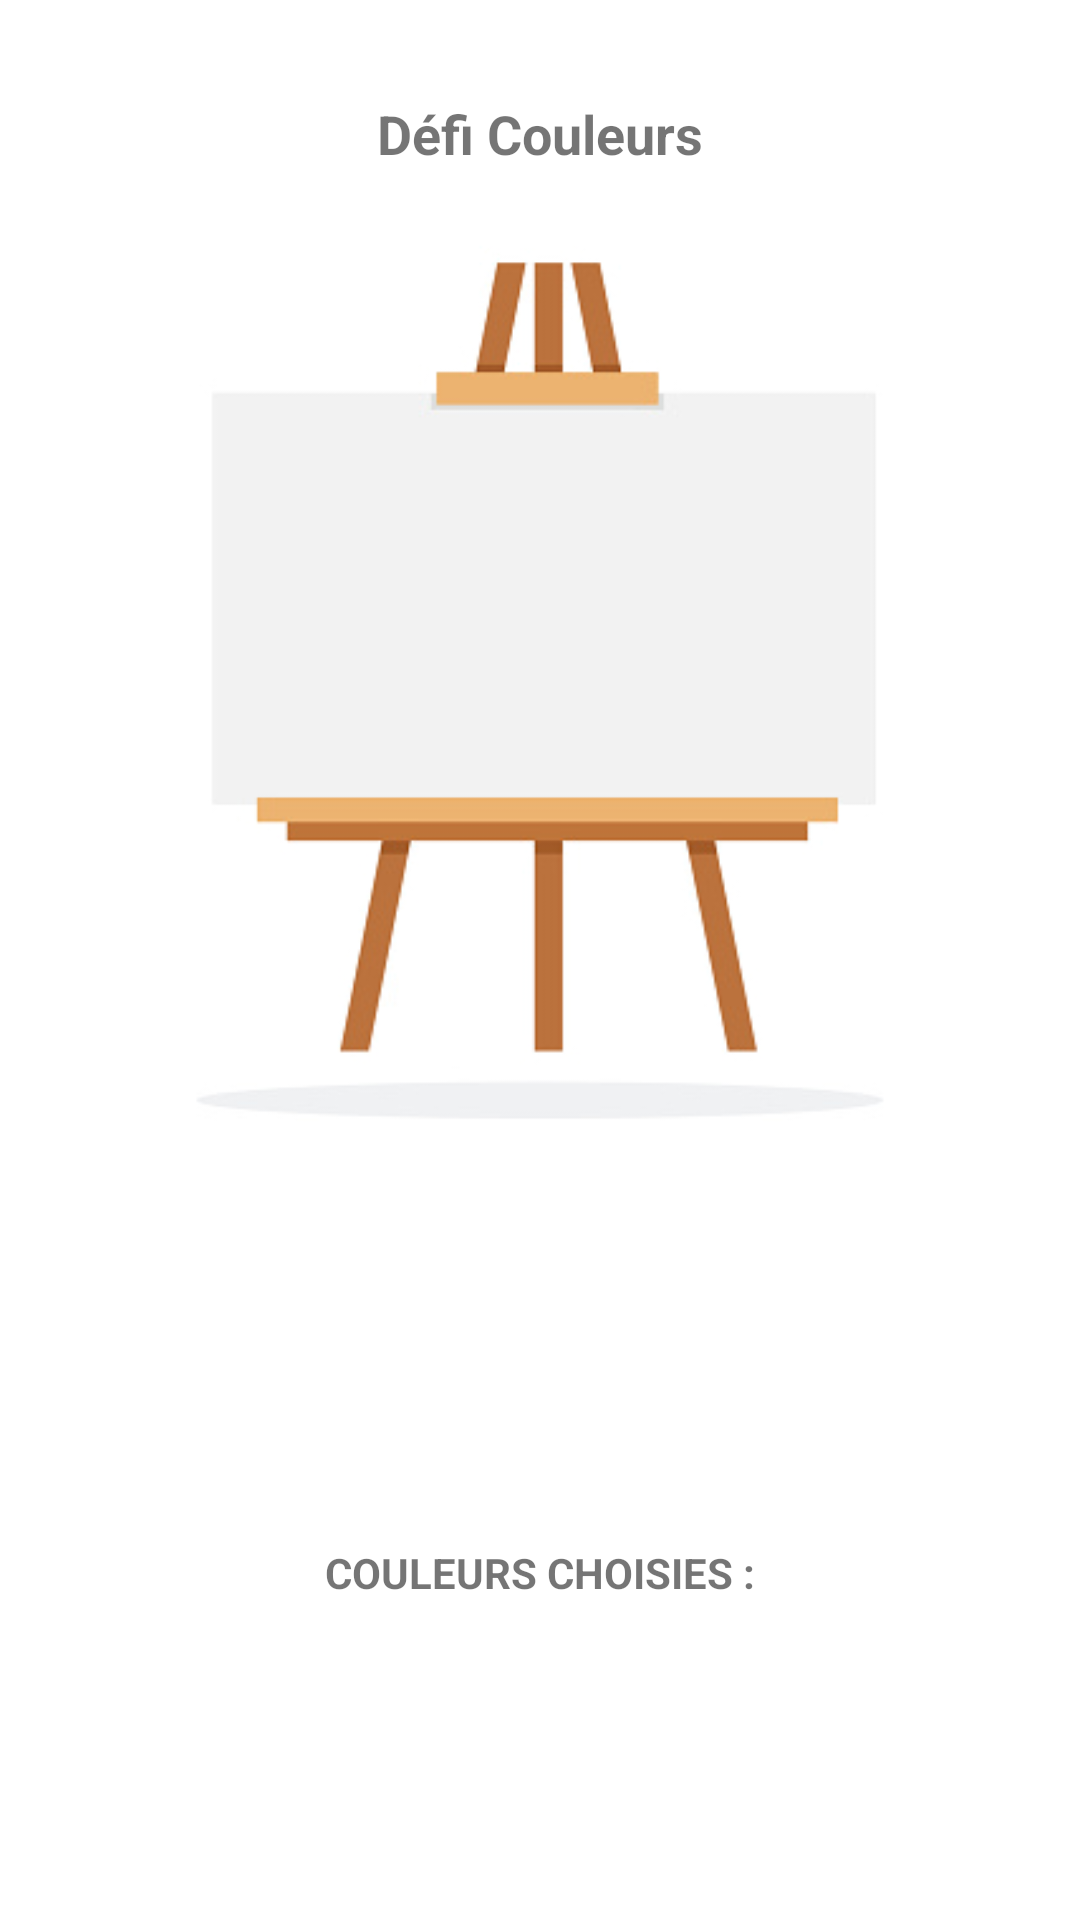

This screen was rendered from an Android layout file. Write that file and the resources it references.
<!-- AndroidManifest.xml: application theme Theme.FinalDericMarchand -->
<!-- res/layout/activity_defi_couleur.xml -->
<?xml version="1.0" encoding="utf-8"?>
<LinearLayout xmlns:android="http://schemas.android.com/apk/res/android"
    xmlns:app="http://schemas.android.com/apk/res-auto"
    xmlns:tools="http://schemas.android.com/tools"
    android:layout_width="match_parent"
    android:layout_height="match_parent"
    android:background="#FFFFFF"
    android:orientation="vertical"
    android:padding="5dp"
    tools:context=".DefiCouleurActivity">

    <TextView
        android:id="@+id/zoneQuestionCouleur"
        android:layout_width="wrap_content"
        android:layout_height="0dp"
        android:layout_gravity="center"
        android:layout_marginTop="15dp"
        android:layout_weight="0.15"
        android:gravity="center"
        android:paddingLeft="10dp"
        android:paddingRight="10dp"
        android:text="Défi Couleurs"
        android:textSize="18sp"
        android:textStyle="bold"
        tools:text="Quelles couleurs doit-on combiner pour obtenir la couleur orange ?" />

    <androidx.constraintlayout.widget.ConstraintLayout
        android:id="@+id/zoneChevalet"
        android:layout_width="match_parent"
        android:layout_height="0dp"
        android:layout_weight="1"
        android:background="@drawable/chevalet">

        <LinearLayout
            android:id="@+id/centreChevalet"
            android:layout_width="250dp"
            android:layout_height="155dp"
            android:gravity="center"
            android:orientation="horizontal"
            app:layout_constraintBottom_toBottomOf="parent"
            app:layout_constraintEnd_toEndOf="parent"
            app:layout_constraintStart_toStartOf="parent"
            app:layout_constraintTop_toTopOf="parent"
            app:layout_constraintVertical_bias="0.311"></LinearLayout>
    </androidx.constraintlayout.widget.ConstraintLayout>

    <LinearLayout
        android:id="@+id/zoneChoixCouleur"
        android:layout_width="match_parent"
        android:layout_height="0dp"
        android:layout_weight="0.3"
        android:gravity="center"
        android:orientation="horizontal"
        android:paddingTop="10dp"
        android:paddingBottom="10dp" />

    <TextView
        android:id="@+id/texteCouleursChoisies"
        android:layout_width="match_parent"
        android:layout_height="0dp"
        android:layout_gravity="center"
        android:layout_marginTop="15dp"
        android:layout_weight="0.07"
        android:gravity="center"
        android:paddingLeft="10dp"
        android:paddingRight="10dp"
        android:text="Couleurs choisies :"
        android:textAllCaps="true"
        android:textSize="14sp"
        android:textStyle="bold" />

    <LinearLayout
        android:id="@+id/zoneChoisieCouleur"
        android:layout_width="match_parent"
        android:layout_height="0dp"
        android:layout_weight="0.3"
        android:background="@drawable/chosen_colors"
        android:gravity="center"
        android:orientation="horizontal"
        android:paddingTop="10dp"
        android:paddingBottom="10dp">

    </LinearLayout>
</LinearLayout>
<!-- resources referenced by this layout -->
<resources>
  <!-- drawable chevalet: jpg bitmap (drawable-v24, 30425 bytes) -->
  <!-- drawable chosen_colors (drawable) -->
  <?xml version="1.0" encoding="UTF-8"?>
  <shape xmlns:android="http://schemas.android.com/apk/res/android"
      android:shape="rectangle" >
  
      <solid android:color="@color/paper" />
  
      <corners
          android:bottomLeftRadius="10dp"
          android:bottomRightRadius="10dp"
          android:topLeftRadius="10dp"
          android:topRightRadius="10dp" />
  
  </shape>
  <style name="Theme.FinalDericMarchand" parent="Theme.MaterialComponents.DayNight.DarkActionBar">
          
          <item name="colorPrimary">@color/purple_500</item>
          <item name="colorPrimaryVariant">@color/purple_700</item>
          <item name="colorOnPrimary">@color/white</item>
          
          <item name="colorSecondary">@color/teal_200</item>
          <item name="colorSecondaryVariant">@color/teal_700</item>
          <item name="colorOnSecondary">@color/black</item>
          
          <item name="android:statusBarColor" tools:targetApi="l">?attr/colorPrimaryVariant</item>
          
      </style>
  <color name="purple_500">#FF6200EE</color>
  <color name="purple_700">#FF3700B3</color>
  <color name="white">#FFFFFFFF</color>
  <color name="teal_200">#FF03DAC5</color>
  <color name="teal_700">#FF018786</color>
  <color name="black">#FF000000</color>
</resources>
